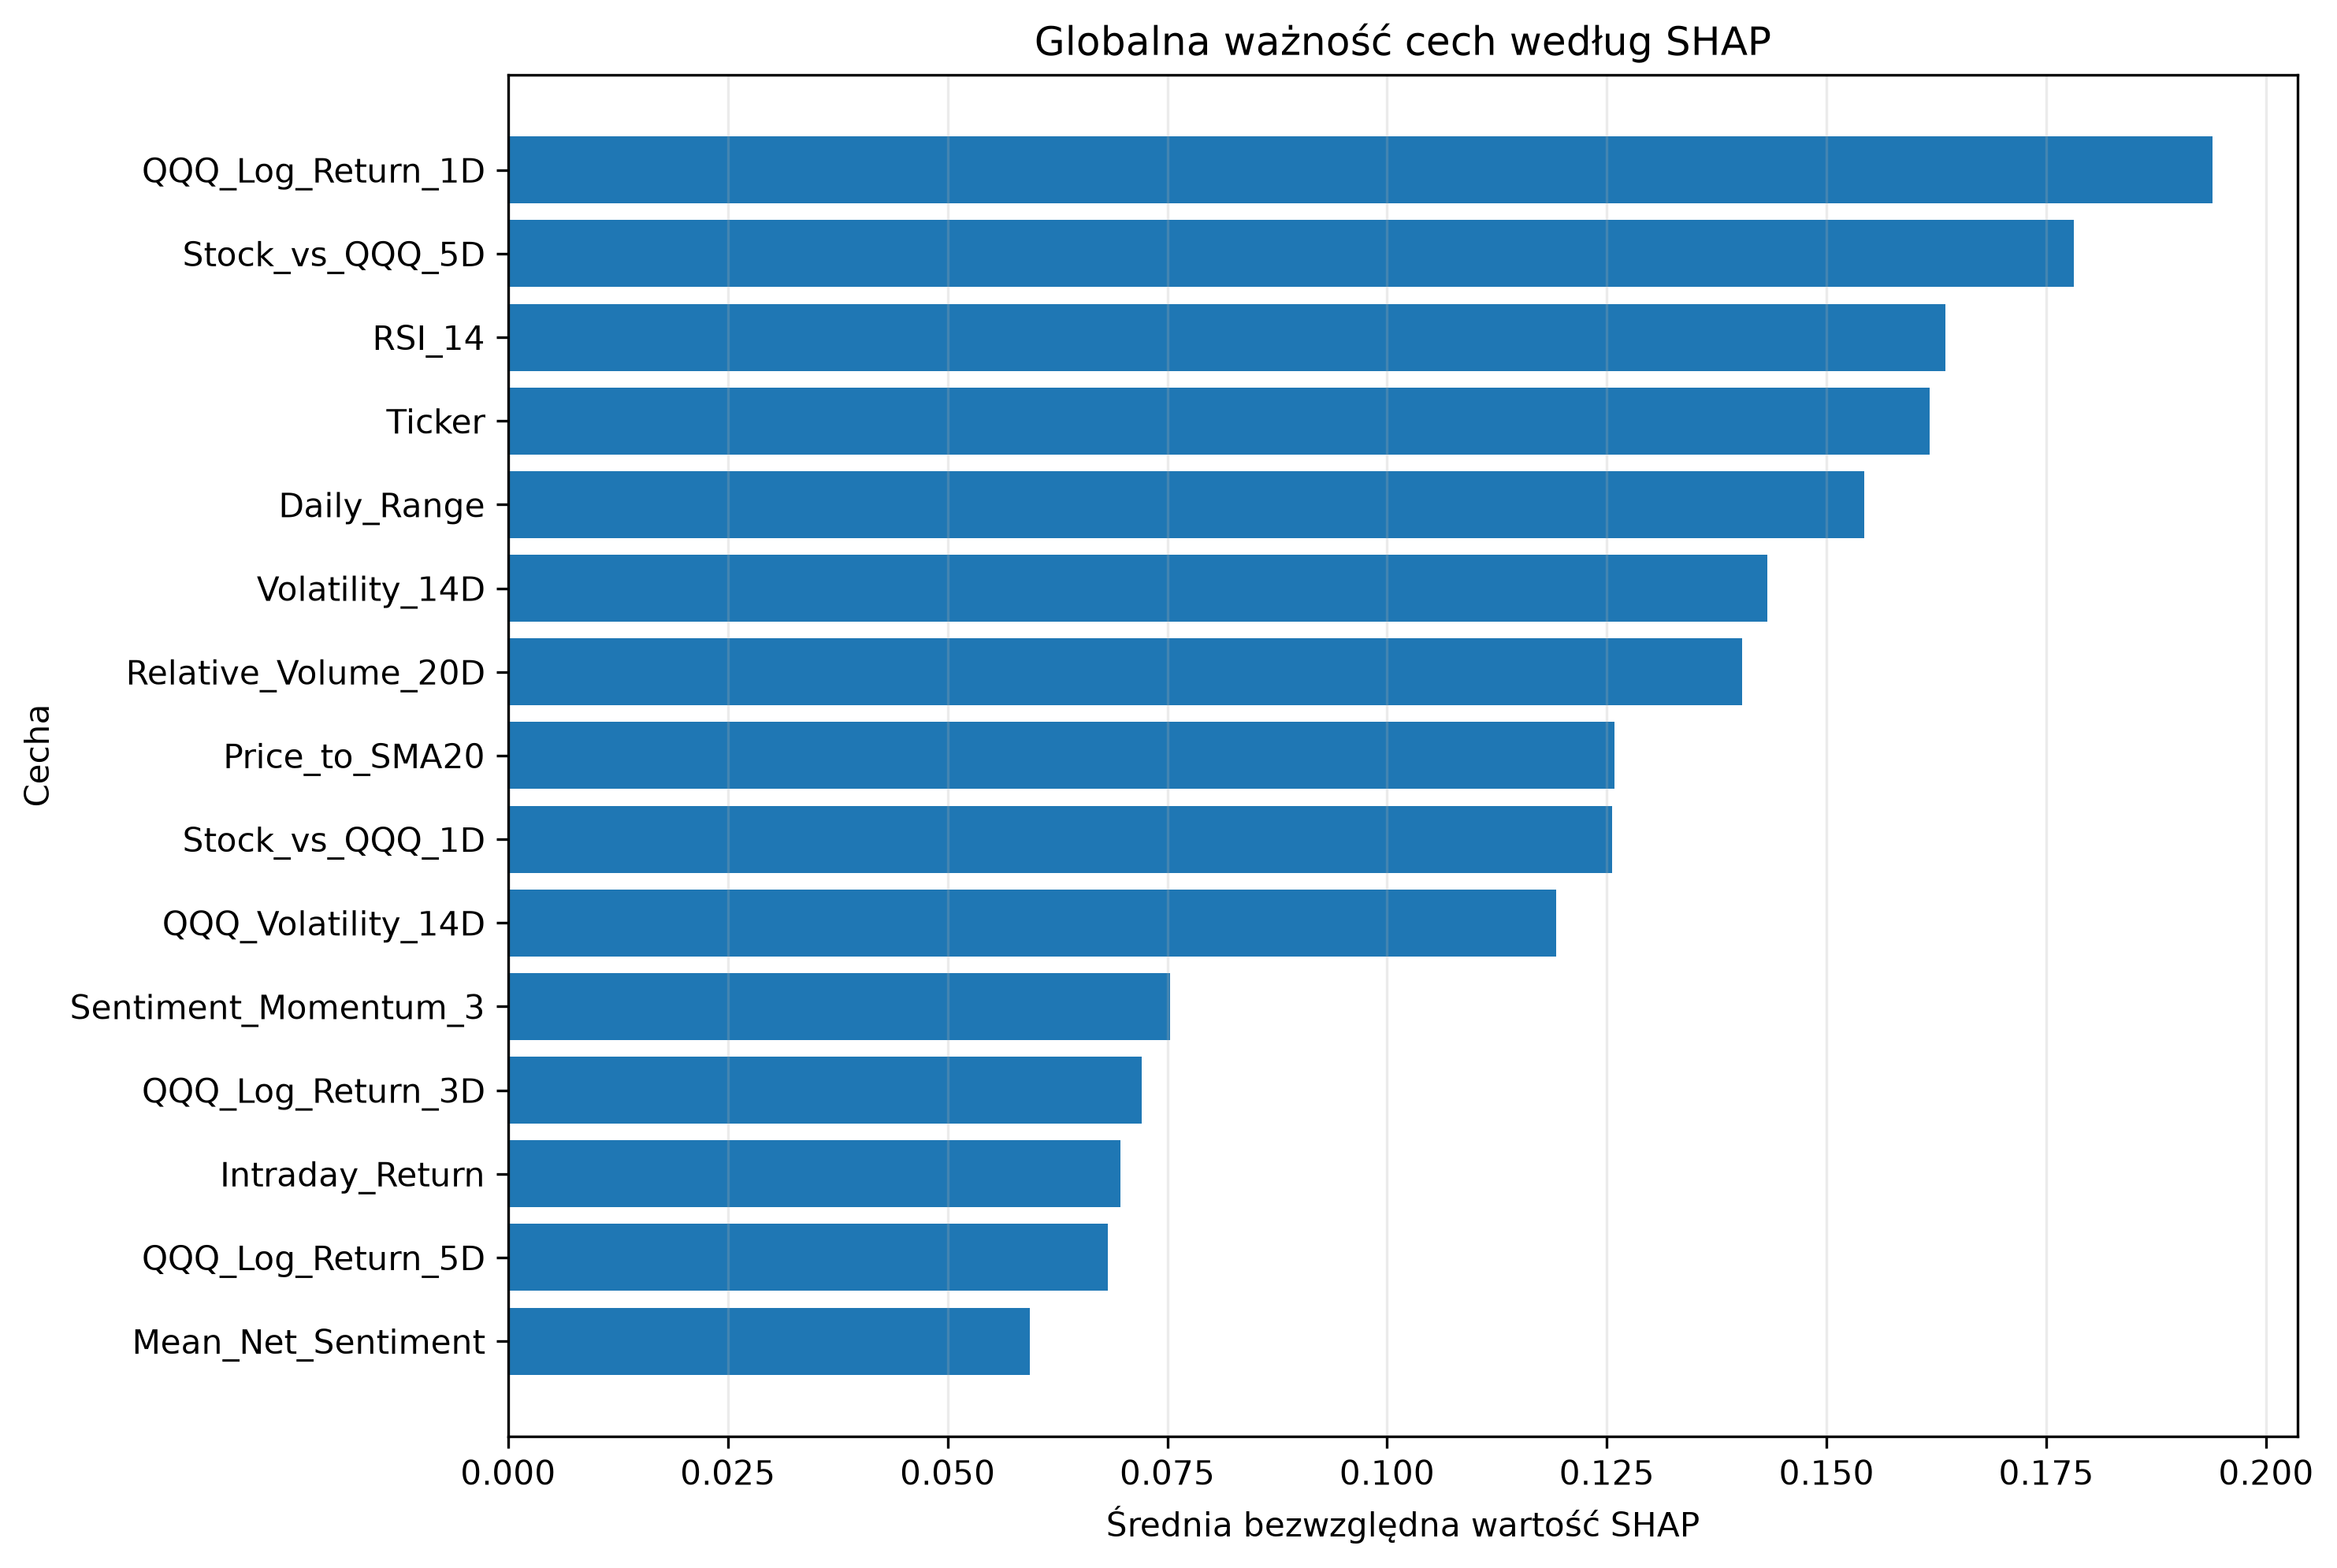

Source data for this figure (header and first rows):
Feature, Mean_Abs_SHAP, Mean_SHAP, Std_SHAP, Positive_Share, Negative_Share, Rank
QQQ_Log_Return_1D, 0.1939, -0.03415, 0.2278, 0.3197, 0.6803, 1
Stock_vs_QQQ_5D, 0.1781, -0.005331, 0.2255, 0.3852, 0.6148, 2
RSI_14, 0.1635, -0.02867, 0.2132, 0.4508, 0.5492, 3
Ticker, 0.1617, -0.001345, 0.2261, 0.3279, 0.6721, 4
Daily_Range, 0.1543, 0.01004, 0.1755, 0.6066, 0.3934, 5
Volatility_14D, 0.1433, 0.03838, 0.2083, 0.4672, 0.5328, 6
Relative_Volume_20D, 0.1404, -0.04969, 0.1739, 0.582, 0.418, 7
Price_to_SMA20, 0.1259, -0.04259, 0.1495, 0.3197, 0.6803, 8
Stock_vs_QQQ_1D, 0.1256, 0.03147, 0.1478, 0.6885, 0.3115, 9
QQQ_Volatility_14D, 0.1192, -0.08069, 0.141, 0.2541, 0.7459, 10
Sentiment_Momentum_3, 0.07528, -0.02584, 0.08945, 0.459, 0.541, 11
QQQ_Log_Return_3D, 0.07212, -0.02659, 0.08717, 0.3115, 0.6885, 12
Intraday_Return, 0.0697, -0.01284, 0.09439, 0.418, 0.582, 13
QQQ_Log_Return_5D, 0.06825, 0.009487, 0.08898, 0.5574, 0.4426, 14
Mean_Net_Sentiment, 0.0594, 0.001898, 0.08412, 0.541, 0.459, 15
Stock_vs_QQQ_3D, 0.04463, -0.003471, 0.07565, 0.3525, 0.6475, 16
Has_EX99, 0.04015, 0.0136, 0.04599, 0.541, 0.459, 17
Has_Item_7_01, 0.02365, 0.0003591, 0.03895, 0.1639, 0.8361, 18
Has_Item_1_01, 0.01908, -0.007788, 0.03747, 0.04098, 0.959, 19
Has_Item_5_02, 0.01091, -0.002649, 0.01397, 0.4508, 0.5492, 20
Has_Item_8_01, 0.01036, 0.0002777, 0.01364, 0.5082, 0.4918, 21
Has_Event_Guidance, 0.009819, 0.002872, 0.01586, 0.4098, 0.5902, 22
Has_Item_5_03, 0.007009, 0.0009457, 0.01953, 0.3033, 0.6967, 23
Has_Event_Buyback, 0.005701, -0.001885, 0.01333, 0.4016, 0.5984, 24
Has_Item_2_02, 0.005587, -0.001079, 0.008425, 0.4754, 0.5246, 25
Has_Sentiment_History, 0.001172, -0.001112, 0.0004182, 0.04918, 0.9508, 26
Has_Event_Earnings, 0.0, 0.0, 0.0, 0.0, 0.0, 27
Has_Item_2_03, 0.0, 0.0, 0.0, 0.0, 0.0, 28
Has_Item_2_01, 0.0, 0.0, 0.0, 0.0, 0.0, 29
Has_Item_1_02, 0.0, 0.0, 0.0, 0.0, 0.0, 30
Has_Item_5_07, 0.0, 0.0, 0.0, 0.0, 0.0, 31
